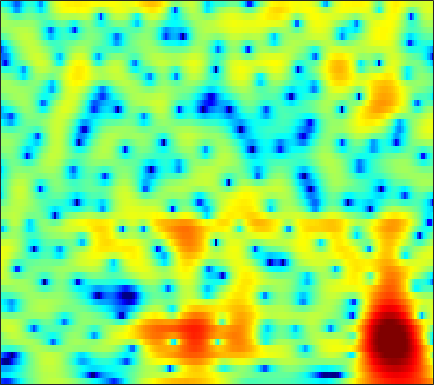

The data file committed next to this chart (first rows):
-16.21, -17.04, -17.813, -17.505, -16.376, -14.189, -11.875, -10.248, -8.2848, -6.5575, -5.034, -4.0151, -2.799, -1.7306, -1.0163, -0.16922, 0.56684, 1.0514, 1.6113, 2.0795, 2.4597, 2.69, 2.9231, 3.0779
-8.126, -7.978, -7.721, -7.38, -7.064, -6.557, -5.955, -5.449, -4.715, -3.933, -3.126, -2.518, -1.721, -0.9566, -0.4134, 0.2591, 0.8647, 1.27, 1.742, 2.13, 2.431, 2.598, 2.739, 2.787
-10.94, -11.12, -11.11, -10.76, -10.27, -9.385, -8.317, -7.45, -6.263, -5.081, -3.935, -3.11, -2.068, -1.106, -0.4404, 0.3675, 1.079, 1.547, 2.079, 2.505, 2.82, 2.982, 3.1, 3.104
-19.89, -24.21, -37.42, -28.77, -22.94, -18.36, -15.01, -12.89, -10.36, -8.106, -6.107, -4.756, -3.139, -1.725, -0.7894, 0.3018, 1.224, 1.812, 2.46, 2.96, 3.314, 3.486, 3.595, 3.565
-12.99, -14.71, -17.13, -19.96, -22.75, -26.5, -21.69, -17.14, -12.53, -9.089, -6.387, -4.717, -2.851, -1.321, -0.3624, 0.696, 1.539, 2.049, 2.577, 2.949, 3.187, 3.286, 3.324, 3.266
-3.431, -3.745, -4.054, -4.233, -4.268, -4.144, -3.776, -3.337, -2.58, -1.715, -0.8395, -0.2224, 0.5088, 1.123, 1.492, 1.844, 2.035, 2.07, 1.985, 1.758, 1.424, 1.129, 0.7343, 0.4266
-0.2601, 0.1047, 0.5204, 0.8732, 1.109, 1.399, 1.667, 1.841, 2.024, 2.148, 2.214, 2.225, 2.184, 2.064, 1.91, 1.61, 1.16, 0.6979, -0.1186, -1.252, -2.813, -4.387, -7.291, -11.59
-0.04313, 0.9126, 1.843, 2.48, 2.812, 3.073, 3.137, 3.057, 2.8, 2.375, 1.806, 1.302, 0.5587, -0.2157, -0.768, -1.387, -1.858, -2.137, -2.491, -2.932, -3.521, -4.091, -4.932, -5.652
2.72, 3.139, 3.579, 3.877, 3.974, 3.924, 3.655, 3.305, 2.635, 1.672, 0.3172, -1.034, -3.463, -6.98, -10.75, -15.89, -12.11, -8.781, -5.89, -4.17, -3.172, -2.74, -2.445, -2.367
3.207, 3.262, 3.31, 3.309, 3.254, 3.108, 2.877, 2.636, 2.196, 1.576, 0.7361, -0.03142, -1.194, -2.396, -3.177, -3.733, -3.551, -3.058, -2.259, -1.564, -1.124, -0.9909, -1.093, -1.538
0.2533, 0.08845, -0.1583, -0.3834, -0.502, -0.5113, -0.3448, -0.1584, 0.1092, 0.3598, 0.5803, 0.7123, 0.8462, 0.9234, 0.9614, 1.037, 1.155, 1.256, 1.358, 1.387, 1.319, 1.18, 0.8373, 0.2923
-4.546, -5.242, -6.591, -8.404, -9.75, -10.34, -8.759, -6.947, -4.693, -2.843, -1.382, -0.51, 0.3911, 1.071, 1.47, 1.888, 2.188, 2.345, 2.47, 2.512, 2.468, 2.38, 2.174, 1.889
-6.435, -6.889, -8.003, -9.675, -11.11, -11.8, -9.879, -7.871, -5.407, -3.365, -1.778, -0.8522, 0.1061, 0.8336, 1.265, 1.689, 1.964, 2.1, 2.217, 2.272, 2.269, 2.237, 2.158, 2.041
-4.092, -3.775, -3.505, -3.328, -3.178, -2.849, -2.379, -1.938, -1.256, -0.5454, 0.06743, 0.444, 0.8474, 1.118, 1.228, 1.259, 1.2, 1.117, 0.9869, 0.8676, 0.7939, 0.7845, 0.8377, 0.9174
-0.3663, 0.005752, 0.3701, 0.6321, 0.8008, 0.9836, 1.117, 1.235, 1.411, 1.536, 1.58, 1.568, 1.467, 1.202, 0.8636, 0.242, -0.5547, -1.27, -2.301, -3.183, -3.544, -3.373, -2.678, -1.789
2.621, 2.681, 2.641, 2.495, 2.337, 2.096, 1.891, 1.771, 1.634, 1.525, 1.451, 1.363, 1.114, 0.6678, 0.1718, -0.8071, -2.332, -3.957, -7.174, -13.08, -38.77, -15.05, -8.097, -4.601
4.062, 3.665, 2.952, 2.017, 1.171, -0.0368, -1.123, -1.751, -2.079, -1.78, -1.172, -0.7342, -0.3308, -0.1419, -0.1658, -0.4855, -1.104, -1.691, -2.564, -3.336, -3.592, -3.337, -2.549, -1.551
4.62, 3.909, 2.644, 0.9043, -0.8377, -4.101, -9.536, -17.8, -17.38, -8.724, -5.016, -3.387, -1.924, -1.013, -0.6146, -0.3304, -0.1873, -0.1676, -0.2005, -0.2166, -0.1522, -0.06729, 0.114, 0.3697
5.099, 4.549, 3.56, 2.299, 1.188, -0.4799, -2.031, -2.97, -3.557, -3.303, -2.826, -2.455, -1.997, -1.692, -1.562, -1.383, -1.201, -1.083, -0.9232, -0.7585, -0.6707, -0.6434, -0.6599, -0.7484
5.634, 5.388, 4.894, 4.251, 3.7, 2.897, 2.014, 1.348, 0.5533, -0.269, -1.165, -1.807, -2.812, -3.865, -4.491, -4.939, -4.851, -4.446, -3.68, -3.012, -2.618, -2.519, -2.735, -3.414
5.374, 5.357, 5.215, 4.905, 4.579, 4.036, 3.318, 2.719, 1.733, 0.492, -0.9645, -2.369, -4.871, -8.419, -12.61, -24.77, -15.6, -10.62, -6.949, -4.885, -3.691, -3.271, -3.307, -3.988
3.523, 3.618, 3.683, 3.631, 3.49, 3.191, 2.779, 2.33, 1.488, 0.5213, -0.7102, -1.798, -3.284, -4.935, -6.019, -6.709, -6.537, -5.758, -4.504, -3.367, -2.466, -2.009, -1.688, -1.624
0.1024, 0.1863, 0.4857, 0.9529, 1.286, 1.526, 1.525, 1.284, 0.7928, 0.01484, -1.002, -1.728, -2.65, -3.374, -3.584, -3.561, -3.21, -2.714, -2.022, -1.295, -0.6586, -0.2815, 0.1436, 0.4452
-9.575, -9.825, -5.443, -2.096, -0.4542, 0.8955, 1.388, 1.401, 0.8973, -0.2605, -1.882, -3.623, -6.256, -7.892, -7.57, -5.672, -3.492, -2.245, -0.9471, -0.001566, 0.6362, 0.9773, 1.298, 1.519
-2.202, -2.226, -1.095, 0.5582, 1.548, 2.487, 2.861, 2.856, 2.255, 1.146, -0.6857, -2.648, -5.832, -8.558, -7.71, -4.929, -2.47, -1.254, -0.1822, 0.3481, 0.4074, 0.243, -0.2678, -0.8761
2.016, 1.999, 2.16, 2.469, 2.72, 2.946, 3.068, 2.981, 2.679, 2.164, 1.432, 0.8958, 0.1073, -0.3709, -0.6025, -0.6352, -0.5631, -0.5698, -0.7026, -1.178, -2.069, -3.137, -5.279, -8.789
1.038, 1.21, 1.575, 1.938, 2.212, 2.512, 2.695, 2.732, 2.704, 2.496, 2.22, 1.93, 1.516, 1.076, 0.7389, 0.304, -0.1805, -0.5439, -1.138, -1.86, -2.784, -3.638, -4.977, -6.487
-2.085, -1.28, -0.2152, 0.7623, 1.382, 2.072, 2.542, 2.798, 2.94, 2.921, 2.725, 2.466, 2.045, 1.469, 1.017, 0.3313, -0.3372, -0.8332, -1.442, -1.96, -2.409, -2.69, -3.055, -3.357
-7.05, -4.487, -2.025, -0.1739, 0.896, 1.988, 2.761, 3.173, 3.442, 3.49, 3.257, 2.937, 2.281, 1.386, 0.5635, -0.7193, -2.057, -3.003, -3.836, -4.025, -3.63, -3.164, -2.539, -2.02
-5.731, -3.954, -1.886, -0.1584, 0.9172, 2.056, 2.906, 3.331, 3.663, 3.705, 3.459, 3.077, 2.226, 1.002, -0.2881, -2.563, -6.033, -9.957, -19.04, -13.49, -7.605, -5.096, -2.9, -1.507
-4.553, -3.469, -2.023, -0.6407, 0.2646, 1.304, 2.099, 2.515, 2.888, 2.978, 2.841, 2.549, 1.957, 1.053, 0.1943, -1.245, -2.868, -4.096, -5.086, -4.848, -3.636, -2.61, -1.388, -0.5164
-6.912, -5.405, -3.545, -1.999, -1.018, 0.0274, 0.7999, 1.235, 1.593, 1.764, 1.743, 1.64, 1.404, 1.074, 0.7906, 0.3893, 0.0353, -0.1568, -0.2539, -0.1616, 0.07702, 0.3135, 0.6053, 0.7941
-8.768, -6.595, -4.29, -2.648, -1.681, -0.759, -0.1678, 0.1201, 0.2556, 0.2628, 0.1431, 0.06107, -0.04445, -0.03247, 0.03458, 0.2299, 0.4771, 0.7153, 1.035, 1.373, 1.663, 1.845, 1.982, 1.996
-5.373, -4.137, -2.733, -1.684, -1.141, -0.7185, -0.6445, -0.8213, -1.329, -2.105, -2.989, -3.596, -4.032, -3.785, -3.225, -2.151, -1.038, -0.2339, 0.6904, 1.478, 2.115, 2.481, 2.813, 2.957
-1.872, -1.267, -0.6525, -0.2447, -0.1426, -0.2758, -0.7765, -1.466, -2.807, -4.917, -8.151, -11.9, -19.55, -14.8, -10.12, -6.311, -3.722, -2.275, -0.6949, 0.5566, 1.577, 2.189, 2.831, 3.233
0.1321, 0.4577, 0.7178, 0.7772, 0.6896, 0.3332, -0.3215, -0.997, -2.281, -3.889, -5.927, -7.414, -8.876, -8.854, -8.016, -6.642, -5.173, -4.139, -2.679, -1.252, 0.08192, 0.9741, 1.969, 2.711
1.127, 1.272, 1.375, 1.323, 1.202, 0.8992, 0.4403, -0.02201, -0.7748, -1.71, -2.703, -3.562, -4.629, -5.754, -6.659, -7.893, -8.903, -8.793, -7.1, -4.551, -2.144, -0.6123, 0.9881, 2.146
0.7356, 0.7196, 0.6592, 0.5672, 0.4553, 0.3069, 0.1269, -0.07252, -0.3616, -0.8103, -1.405, -1.98, -3.037, -4.483, -6.018, -8.973, -13.76, -16.88, -11.27, -6.124, -2.749, -0.8888, 0.9479, 2.224
-1.922, -2.183, -2.586, -2.896, -3.019, -2.96, -2.675, -2.332, -1.922, -1.556, -1.435, -1.452, -1.702, -2.181, -2.581, -3.208, -3.557, -3.461, -2.797, -1.651, -0.331, 0.6132, 1.73, 2.623
-6.333, -7.013, -8.321, -10.04, -11.09, -10.96, -8.805, -6.856, -4.758, -3.106, -2.032, -1.472, -0.995, -0.7934, -0.7029, -0.6895, -0.6446, -0.5107, -0.2405, 0.2123, 0.8074, 1.302, 1.994, 2.626
-10.39, -10.42, -11.14, -13.46, -15.98, -16.07, -11.1, -7.883, -4.934, -2.88, -1.437, -0.7768, -0.1833, 0.06622, 0.04659, -0.07941, -0.3482, -0.5504, -0.7234, -0.6651, -0.2992, 0.1672, 0.9695, 1.818
-10.43, -8.661, -7.224, -6.265, -5.675, -4.718, -3.506, -2.487, -1.228, -0.2209, 0.5363, 0.8696, 1, 0.7968, 0.3763, -0.512, -1.801, -3.093, -4.963, -6.346, -5.918, -4.502, -2.304, -0.2917
-4.268, -3.514, -2.61, -1.746, -1.181, -0.4624, 0.1991, 0.6227, 1.168, 1.545, 1.691, 1.713, 1.438, 0.8373, 0.1807, -1.186, -3.187, -5.195, -9.234, -14.88, -13.48, -9.332, -5.485, -2.795
-0.6894, -0.3342, 0.1094, 0.5068, 0.8084, 1.139, 1.424, 1.578, 1.723, 1.79, 1.718, 1.556, 1.22, 0.6677, 0.1006, -0.8447, -2.042, -3.054, -4.358, -5.437, -5.946, -5.925, -5.492, -4.686
1.209, 1.345, 1.527, 1.645, 1.702, 1.73, 1.702, 1.676, 1.55, 1.407, 1.291, 1.136, 0.9354, 0.6856, 0.3901, -0.08525, -0.6992, -1.321, -2.283, -3.464, -4.933, -6.353, -8.712, -11.15
1.802, 1.767, 1.69, 1.581, 1.423, 1.165, 0.7956, 0.4619, 0.0002689, -0.4464, -0.7155, -0.6841, -0.486, -0.1391, 0.1359, 0.3302, 0.3007, 0.1227, -0.4482, -1.375, -2.776, -4.195, -6.713, -9.219
0.2569, 0.06647, -0.2212, -0.4868, -0.7047, -1.135, -1.825, -2.655, -4.137, -6.083, -7.88, -7.616, -5.402, -2.96, -1.438, -0.004776, 0.8601, 1.228, 1.363, 1.156, 0.6894, 0.2632, -0.2907, -0.6305
-3.938, -4.596, -4.985, -4.868, -4.502, -4.117, -4.106, -4.466, -5.843, -8.418, -11.71, -11.12, -6.722, -3.063, -1.099, 0.8131, 2.049, 2.601, 3.014, 3.072, 2.873, 2.583, 2.105, 1.562
-11.73, -15.97, -20.27, -13.74, -9.981, -6.739, -4.708, -3.664, -2.874, -2.375, -1.8, -1.119, -0.03182, 1.176, 2.031, 3.028, 3.732, 4.028, 4.197, 4.065, 3.643, 3.111, 2.14, 0.8082
-13.75, -13.98, -13.44, -11.27, -9.096, -6.346, -4.121, -2.764, -1.297, -0.145, 0.8104, 1.436, 2.205, 2.847, 3.244, 3.634, 3.846, 3.873, 3.696, 3.301, 2.656, 2.002, 0.8436, -0.703
-16.55, -13.16, -10.09, -7.675, -6.056, -4.131, -2.455, -1.382, -0.1101, 0.942, 1.761, 2.23, 2.742, 3.092, 3.238, 3.265, 3.119, 2.911, 2.46, 1.845, 1.091, 0.4731, -0.4263, -1.367
-9.083, -7.655, -5.728, -4.003, -2.854, -1.471, -0.2765, 0.4969, 1.385, 2.102, 2.653, 2.957, 3.187, 3.251, 3.176, 2.909, 2.433, 1.929, 1.112, 0.124, -0.9575, -1.776, -2.713, -3.328
-2.526, -2.071, -1.317, -0.5007, 0.1021, 0.8505, 1.534, 1.996, 2.502, 2.886, 3.162, 3.291, 3.303, 3.131, 2.875, 2.354, 1.583, 0.8038, -0.5222, -2.25, -4.441, -6.396, -8.986, -10.02
0.6546, 0.8095, 1.045, 1.318, 1.532, 1.807, 2.075, 2.27, 2.49, 2.664, 2.752, 2.747, 2.661, 2.415, 2.118, 1.529, 0.7085, -0.0708, -1.441, -3.293, -5.837, -8.441, -13.1, -15.28
1.871, 1.792, 1.642, 1.465, 1.337, 1.209, 1.122, 1.094, 1.144, 1.254, 1.354, 1.385, 1.365, 1.234, 1.04, 0.6281, 0.06225, -0.4563, -1.237, -2.078, -2.941, -3.534, -4.059, -4.074
1.676, 1.27, 0.6645, -0.03908, -0.6142, -1.372, -1.998, -2.278, -2.285, -1.933, -1.371, -0.951, -0.5987, -0.4776, -0.5705, -0.8712, -1.337, -1.73, -2.119, -2.202, -1.948, -1.554, -0.8987, -0.1647
-0.4313, -1.119, -2.171, -3.475, -4.727, -6.973, -9.896, -11.85, -11.5, -8.525, -5.896, -4.458, -3.258, -2.796, -2.882, -3.574, -4.954, -6.347, -8.079, -7.748, -5.227, -3.167, -0.8171, 1.038
-5.335, -5.889, -6.606, -7.475, -8.377, -10.21, -12.86, -14.85, -14.14, -10.85, -7.976, -6.401, -4.994, -4.326, -4.264, -4.901, -6.487, -8.555, -12.15, -11.57, -6.734, -3.73, -0.7689, 1.416
